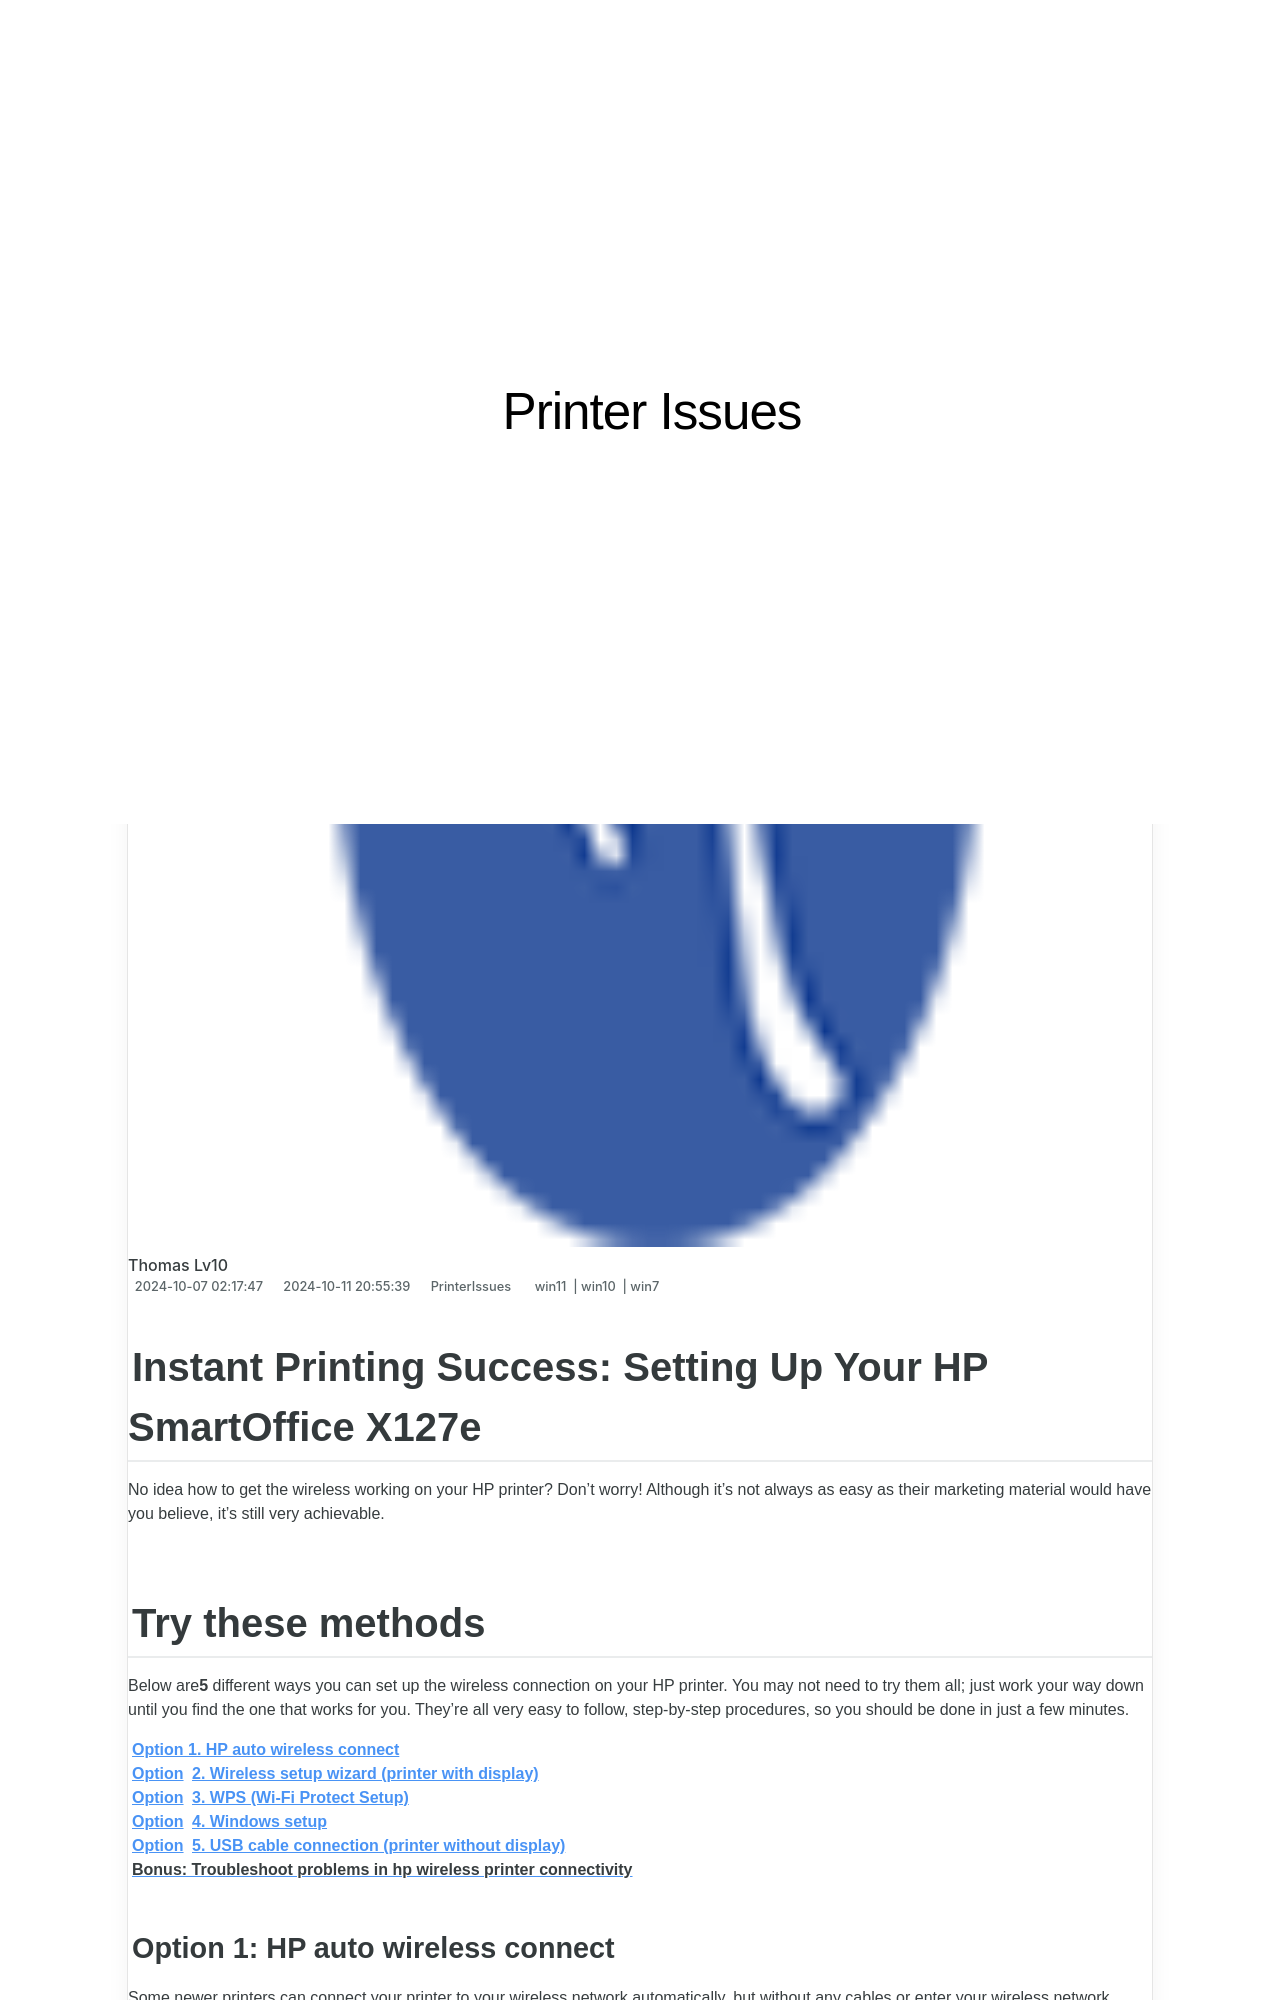

repository: techidaily/site-printer-issues · page: instant-printing-success-setting-up-your-hp-smartoffice-x127e/index.html · generator: jekyll

---
title: "Instant Printing Success: Setting Up Your HP SmartOffice X127e"
date: 2024-10-07T02:17:47.510Z
updated: 2024-10-11T20:55:39.530Z
tags:
  - win11
  - win10
  - win7
categories:
  - PrinterIssues
description: "This Article Describes Instant Printing Success: Setting Up Your HP SmartOffice X127e"
excerpt: "This Article Describes Instant Printing Success: Setting Up Your HP SmartOffice X127e"
keywords: HP SmartOffice X127e Printer Setup Guide,Instant Printing with HP SmartOffice X127e,Optimize HP SmartOffice X127e Office Environment,How-To Guide,Efficient Office Printing with HP SmartOffice X127e,Quick and Easy HP SmartOffice X127e Setup Instructions,Enhancing Printing Capabilities with HP SmartOffice X127e
thumbnail: https://thmb.techidaily.com/88d3ccdcb9182fe6ab85d78619b5ff79c9f842144c7f0589af82188a3ec75add.jpg
---

## Instant Printing Success: Setting Up Your HP SmartOffice X127e

 No idea how to get the wireless working on your HP printer? Don’t worry! Although it’s not always as easy as their marketing material would have you believe, it’s still very achievable.

## Try these methods

 Below are**5** different ways you can set up the wireless connection on your HP printer. You may not need to try them all; just work your way down until you find the one that works for you. They’re all very easy to follow, step-by-step procedures, so you should be done in just a few minutes.

**[Option 1\. HP auto wireless connect](#m1)**
**[Option](#m2)** **[2\. Wireless setup wizard (printer with display)](#m2)**
**[Option](#m3)** **[3\. WPS (Wi-Fi Protect Setup)](#m3)**
**[Option](#m4)** **[4\. Windows setup](#m4)**
**[Option](#m5)** **[5\. USB cable connection (printer without display)](#m5)**
[**Bonus: Troubleshoot problems in hp wireless printer connectivity**](#bonus)
